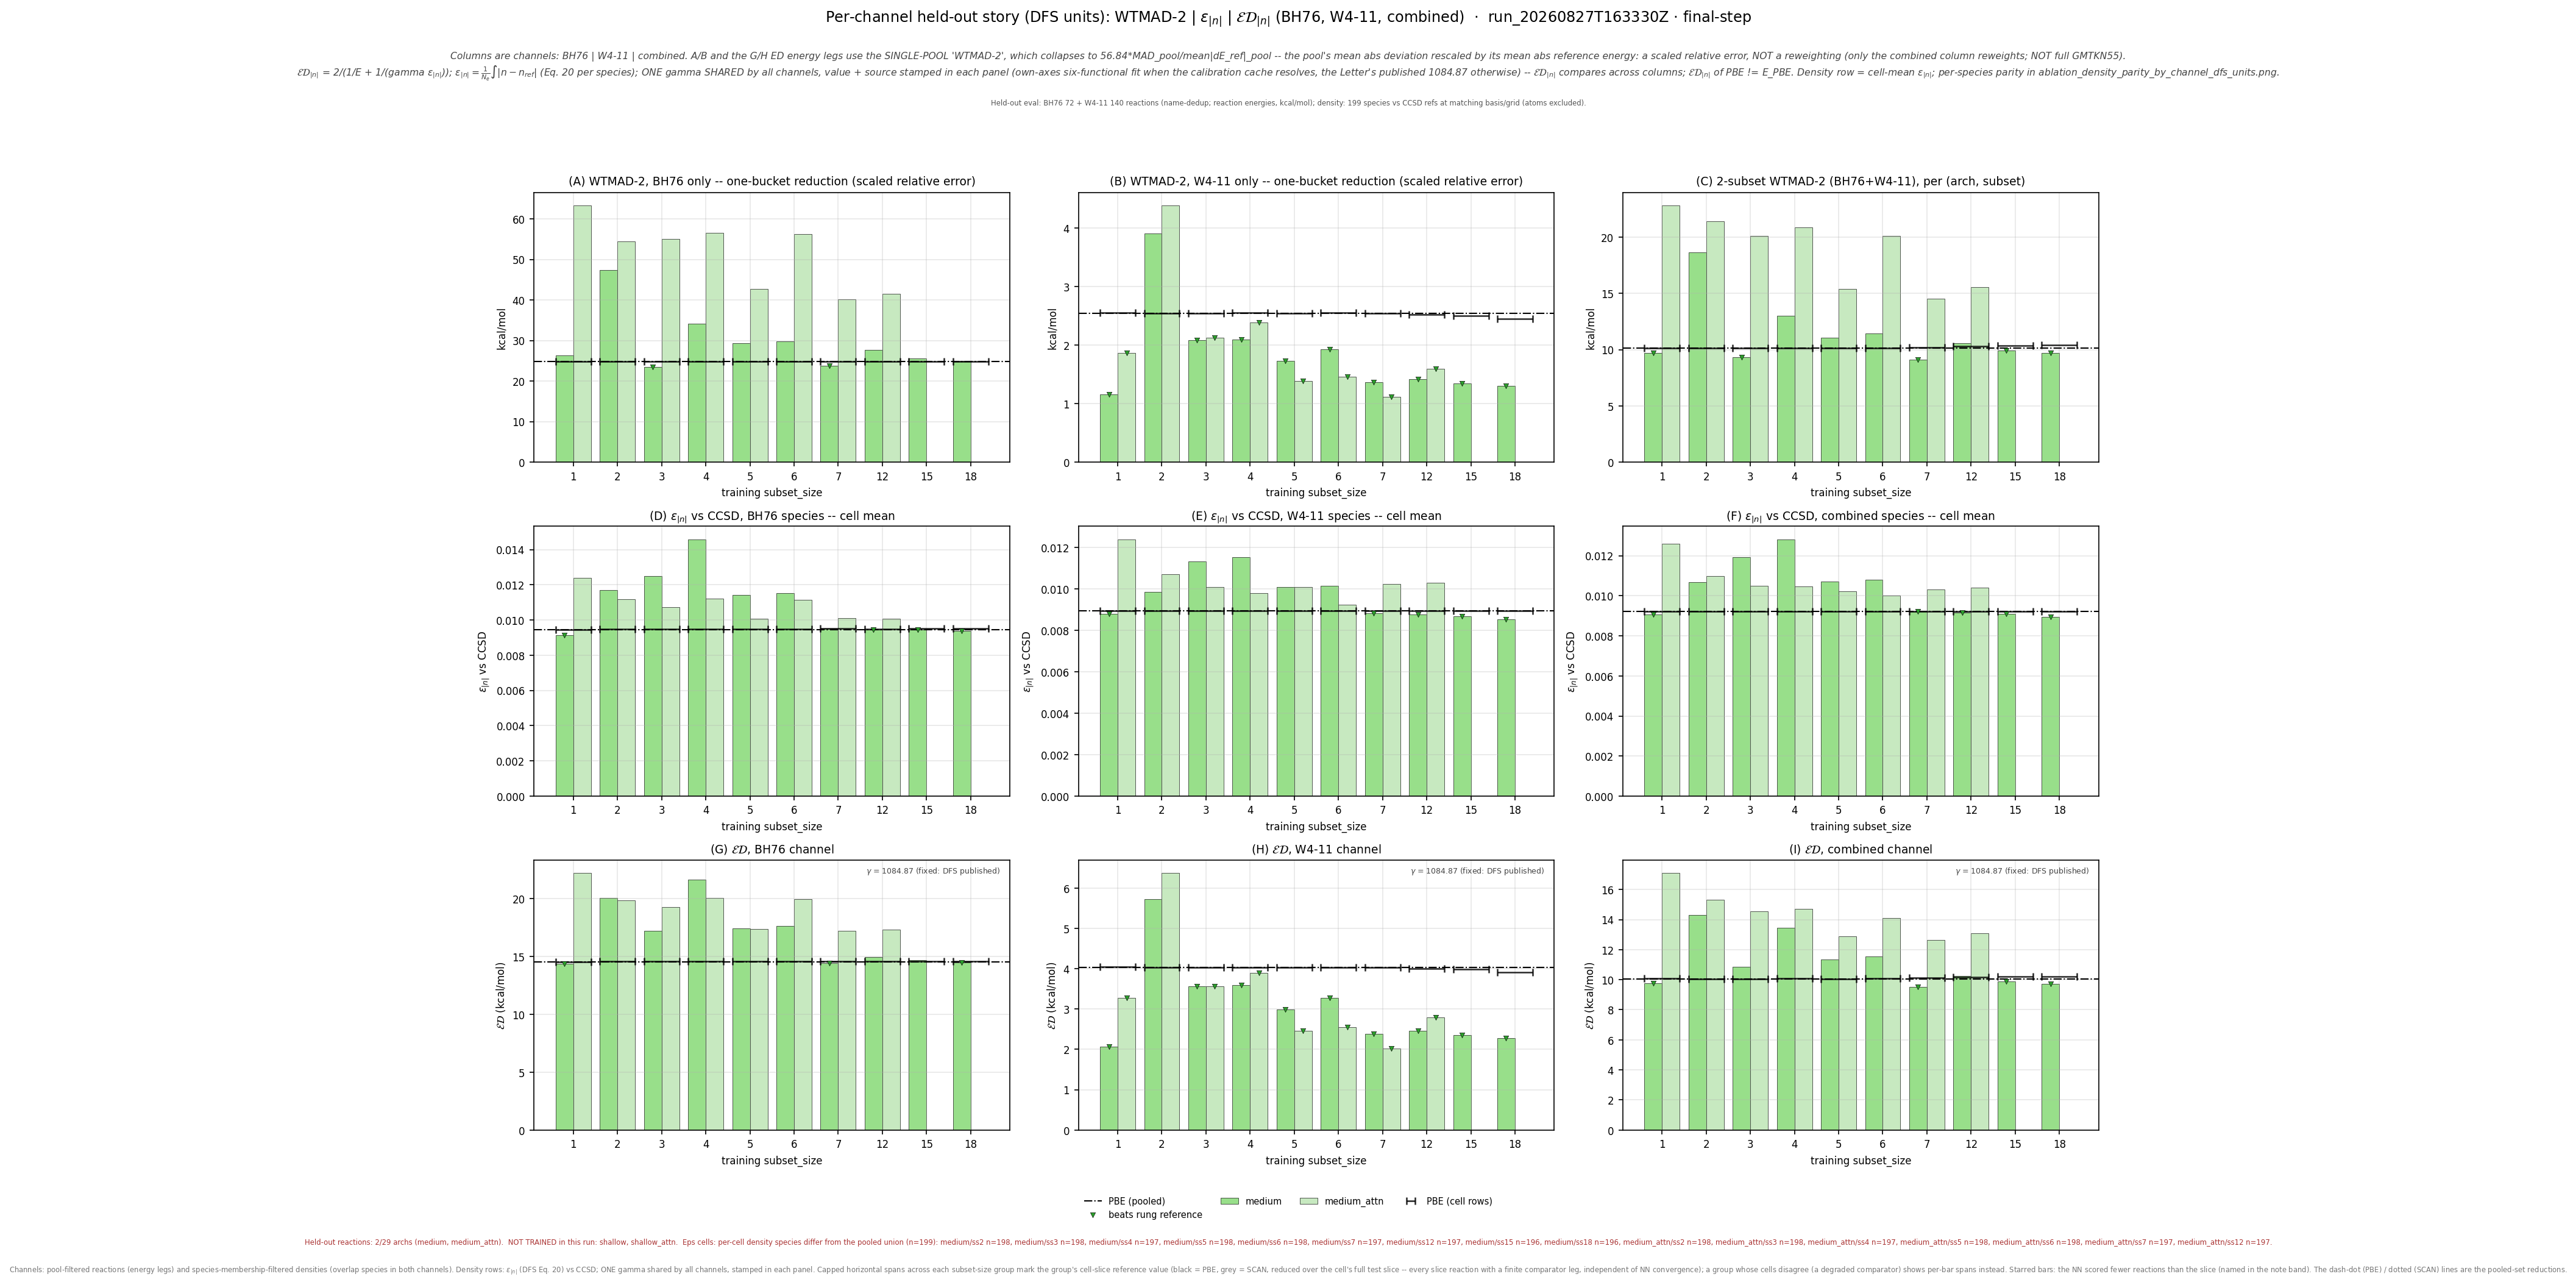

Source data for this figure (header and first rows):
leg, arch, subset_size, n_reactions, n_density_species, E_kcalmol, D_rmse, gamma, gammaD_kcalmol, ED_kcalmol, E_pbe_kcalmol, D_pbe_rmse, ED_pbe_kcalmol, beats_pbe, E_scan_kcalmol, D_scan_rmse, ED_scan_kcalmol, beats_scan, ED_pbe_cell_kcalmol, ED_scan_cell_kcalmol, n_reactions_slice
bh76_wtmad2_eps_gamma_dfs, medium, 1, 72, 73, 26.3, 0.009127, 1085, 9.902, 14.39, 24.85, 0.009462, 14.53, True, , , , , 14.53, , 72
bh76_wtmad2_eps_gamma_dfs, medium, 2, 72, 72, 47.4, 0.01172, 1085, 12.71, 20.05, 24.85, 0.009462, 14.53, False, , , , , 14.55, , 72
bh76_wtmad2_eps_gamma_dfs, medium, 3, 72, 72, 23.4, 0.01252, 1085, 13.58, 17.18, 24.85, 0.009462, 14.53, False, , , , , 14.55, , 72
bh76_wtmad2_eps_gamma_dfs, medium, 4, 72, 72, 34.17, 0.01459, 1085, 15.83, 21.64, 24.85, 0.009462, 14.53, False, , , , , 14.55, , 72
bh76_wtmad2_eps_gamma_dfs, medium, 5, 72, 72, 29.3, 0.01141, 1085, 12.38, 17.4, 24.85, 0.009462, 14.53, False, , , , , 14.55, , 72
bh76_wtmad2_eps_gamma_dfs, medium, 6, 72, 72, 29.76, 0.01153, 1085, 12.51, 17.61, 24.85, 0.009462, 14.53, False, , , , , 14.55, , 72
bh76_wtmad2_eps_gamma_dfs, medium, 7, 72, 71, 23.82, 0.009528, 1085, 10.34, 14.42, 24.85, 0.009462, 14.53, True, , , , , 14.59, , 72
bh76_wtmad2_eps_gamma_dfs, medium, 12, 72, 72, 27.63, 0.009451, 1085, 10.25, 14.96, 24.85, 0.009462, 14.53, False, , , , , 14.55, , 72
bh76_wtmad2_eps_gamma_dfs, medium, 15, 72, 71, 25.62, 0.009466, 1085, 10.27, 14.66, 24.85, 0.009462, 14.53, False, , , , , 14.59, , 72
bh76_wtmad2_eps_gamma_dfs, medium, 18, 72, 71, 24.96, 0.009399, 1085, 10.2, 14.48, 24.85, 0.009462, 14.53, True, , , , , 14.59, , 72
bh76_wtmad2_eps_gamma_dfs, medium_attn, 1, 72, 73, 63.34, 0.0124, 1085, 13.45, 22.19, 24.85, 0.009462, 14.53, False, , , , , 14.53, , 72
bh76_wtmad2_eps_gamma_dfs, medium_attn, 2, 72, 72, 54.47, 0.01119, 1085, 12.14, 19.85, 24.85, 0.009462, 14.53, False, , , , , 14.55, , 72
bh76_wtmad2_eps_gamma_dfs, medium_attn, 3, 72, 72, 55.06, 0.01074, 1085, 11.66, 19.24, 24.85, 0.009462, 14.53, False, , , , , 14.55, , 72
bh76_wtmad2_eps_gamma_dfs, medium_attn, 4, 72, 72, 56.55, 0.01123, 1085, 12.18, 20.05, 24.85, 0.009462, 14.53, False, , , , , 14.55, , 72
bh76_wtmad2_eps_gamma_dfs, medium_attn, 5, 72, 72, 42.68, 0.01006, 1085, 10.92, 17.39, 24.85, 0.009462, 14.53, False, , , , , 14.55, , 72
bh76_wtmad2_eps_gamma_dfs, medium_attn, 6, 72, 72, 56.18, 0.01116, 1085, 12.11, 19.92, 24.85, 0.009462, 14.53, False, , , , , 14.55, , 72
bh76_wtmad2_eps_gamma_dfs, medium_attn, 7, 72, 71, 40.12, 0.01011, 1085, 10.97, 17.22, 24.85, 0.009462, 14.53, False, , , , , 14.59, , 72
bh76_wtmad2_eps_gamma_dfs, medium_attn, 12, 72, 72, 41.57, 0.01009, 1085, 10.95, 17.33, 24.85, 0.009462, 14.53, False, , , , , 14.55, , 72
w411_wtmad2_eps_gamma_dfs, medium, 1, 139, 140, 1.161, 0.008791, 1085, 9.537, 2.069, 2.545, 0.008932, 4.032, True, , , , , 4.047, , 139
w411_wtmad2_eps_gamma_dfs, medium, 2, 140, 139, 3.912, 0.009851, 1085, 10.69, 5.728, 2.545, 0.008932, 4.032, False, , , , , 4.032, , 140
w411_wtmad2_eps_gamma_dfs, medium, 3, 140, 139, 2.088, 0.01132, 1085, 12.28, 3.569, 2.545, 0.008932, 4.032, True, , , , , 4.032, , 140
w411_wtmad2_eps_gamma_dfs, medium, 4, 139, 138, 2.095, 0.01153, 1085, 12.51, 3.588, 2.545, 0.008932, 4.032, True, , , , , 4.04, , 139
w411_wtmad2_eps_gamma_dfs, medium, 5, 140, 139, 1.729, 0.01009, 1085, 10.94, 2.986, 2.545, 0.008932, 4.032, True, , , , , 4.032, , 140
w411_wtmad2_eps_gamma_dfs, medium, 6, 139, 139, 1.924, 0.01016, 1085, 11.02, 3.275, 2.545, 0.008932, 4.032, True, , , , , 4.038, , 139
w411_wtmad2_eps_gamma_dfs, medium, 7, 137, 138, 1.361, 0.008831, 1085, 9.58, 2.384, 2.545, 0.008932, 4.032, True, , , , , 4.028, , 137
w411_wtmad2_eps_gamma_dfs, medium, 12, 134, 138, 1.415, 0.008759, 1085, 9.503, 2.463, 2.545, 0.008932, 4.032, True, , , , , 4.001, , 134
w411_wtmad2_eps_gamma_dfs, medium, 15, 132, 137, 1.345, 0.008682, 1085, 9.419, 2.355, 2.545, 0.008932, 4.032, True, , , , , 3.981, , 132
w411_wtmad2_eps_gamma_dfs, medium, 18, 130, 137, 1.303, 0.008521, 1085, 9.244, 2.284, 2.545, 0.008932, 4.032, True, , , , , 3.918, , 130
w411_wtmad2_eps_gamma_dfs, medium_attn, 1, 139, 140, 1.87, 0.0124, 1085, 13.46, 3.284, 2.545, 0.008932, 4.032, True, , , , , 4.047, , 139
w411_wtmad2_eps_gamma_dfs, medium_attn, 2, 140, 139, 4.389, 0.01072, 1085, 11.63, 6.373, 2.545, 0.008932, 4.032, False, , , , , 4.032, , 140
w411_wtmad2_eps_gamma_dfs, medium_attn, 3, 140, 139, 2.124, 0.0101, 1085, 10.96, 3.558, 2.545, 0.008932, 4.032, True, , , , , 4.032, , 140
w411_wtmad2_eps_gamma_dfs, medium_attn, 4, 139, 138, 2.389, 0.009795, 1085, 10.63, 3.901, 2.545, 0.008932, 4.032, True, , , , , 4.04, , 139
w411_wtmad2_eps_gamma_dfs, medium_attn, 5, 140, 139, 1.385, 0.01008, 1085, 10.94, 2.459, 2.545, 0.008932, 4.032, True, , , , , 4.032, , 140
w411_wtmad2_eps_gamma_dfs, medium_attn, 6, 139, 139, 1.463, 0.009244, 1085, 10.03, 2.554, 2.545, 0.008932, 4.032, True, , , , , 4.038, , 139
w411_wtmad2_eps_gamma_dfs, medium_attn, 7, 137, 138, 1.113, 0.01023, 1085, 11.1, 2.023, 2.545, 0.008932, 4.032, True, , , , , 4.028, , 137
w411_wtmad2_eps_gamma_dfs, medium_attn, 12, 134, 138, 1.595, 0.0103, 1085, 11.18, 2.791, 2.545, 0.008932, 4.032, True, , , , , 4.001, , 134
combined_wtmad2_eps_gamma_dfs, medium, 1, 211, 199, 9.738, 0.009058, 1085, 9.826, 9.782, 10.12, 0.00921, 10.06, True, , , , , 10.08, , 211
combined_wtmad2_eps_gamma_dfs, medium, 2, 212, 198, 18.68, 0.01067, 1085, 11.58, 14.3, 10.12, 0.00921, 10.06, False, , , , , 10.06, , 212
combined_wtmad2_eps_gamma_dfs, medium, 3, 212, 198, 9.326, 0.01192, 1085, 12.94, 10.84, 10.12, 0.00921, 10.06, False, , , , , 10.06, , 212
combined_wtmad2_eps_gamma_dfs, medium, 4, 211, 197, 13.04, 0.01283, 1085, 13.91, 13.46, 10.12, 0.00921, 10.06, False, , , , , 10.08, , 211
combined_wtmad2_eps_gamma_dfs, medium, 5, 212, 198, 11.09, 0.01071, 1085, 11.62, 11.35, 10.12, 0.00921, 10.06, False, , , , , 10.06, , 212
combined_wtmad2_eps_gamma_dfs, medium, 6, 211, 198, 11.42, 0.0108, 1085, 11.71, 11.57, 10.12, 0.00921, 10.06, False, , , , , 10.08, , 211
combined_wtmad2_eps_gamma_dfs, medium, 7, 209, 197, 9.098, 0.009207, 1085, 9.988, 9.522, 10.12, 0.00921, 10.06, True, , , , , 10.12, , 209
combined_wtmad2_eps_gamma_dfs, medium, 12, 206, 197, 10.58, 0.009153, 1085, 9.93, 10.24, 10.12, 0.00921, 10.06, False, , , , , 10.16, , 206
combined_wtmad2_eps_gamma_dfs, medium, 15, 204, 196, 9.914, 0.009085, 1085, 9.856, 9.885, 10.12, 0.00921, 10.06, True, , , , , 10.2, , 204
combined_wtmad2_eps_gamma_dfs, medium, 18, 202, 196, 9.736, 0.008955, 1085, 9.715, 9.726, 10.12, 0.00921, 10.06, True, , , , , 10.22, , 202
combined_wtmad2_eps_gamma_dfs, medium_attn, 1, 211, 199, 22.85, 0.01258, 1085, 13.65, 17.09, 10.12, 0.00921, 10.06, False, , , , , 10.08, , 211
combined_wtmad2_eps_gamma_dfs, medium_attn, 2, 212, 198, 21.4, 0.01099, 1085, 11.92, 15.31, 10.12, 0.00921, 10.06, False, , , , , 10.06, , 212
combined_wtmad2_eps_gamma_dfs, medium_attn, 3, 212, 198, 20.1, 0.01051, 1085, 11.4, 14.55, 10.12, 0.00921, 10.06, False, , , , , 10.06, , 212
combined_wtmad2_eps_gamma_dfs, medium_attn, 4, 211, 197, 20.87, 0.01046, 1085, 11.34, 14.7, 10.12, 0.00921, 10.06, False, , , , , 10.08, , 211
combined_wtmad2_eps_gamma_dfs, medium_attn, 5, 212, 198, 15.41, 0.01021, 1085, 11.08, 12.89, 10.12, 0.00921, 10.06, False, , , , , 10.06, , 212
combined_wtmad2_eps_gamma_dfs, medium_attn, 6, 211, 198, 20.13, 0.01002, 1085, 10.87, 14.12, 10.12, 0.00921, 10.06, False, , , , , 10.08, , 211
combined_wtmad2_eps_gamma_dfs, medium_attn, 7, 209, 197, 14.55, 0.01032, 1085, 11.2, 12.66, 10.12, 0.00921, 10.06, False, , , , , 10.12, , 209
combined_wtmad2_eps_gamma_dfs, medium_attn, 12, 206, 197, 15.57, 0.01041, 1085, 11.3, 13.09, 10.12, 0.00921, 10.06, False, , , , , 10.16, , 206
